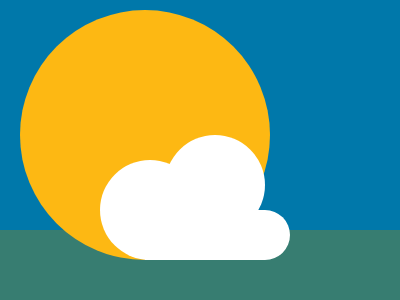

Write a web page that renders exactly this picture using CSS.

<!DOCTYPE html>
<html lang="en" dir="ltr">

<head>
  <meta charset="utf-8">
  <title>My Family</title>
  <link rel="icon" href="favicon.ico">
  <link rel="HTML" href="HTMLS/index.html" />
  <style>
    body {
      background-color: #0078AA;
    }

    div {
      position: absolute;
      width: 20px;
      height: 100px;
      left: 800px;
      background-color: #54BAB9;

    }

    p {
      position: absolute;
      width: 0px;
      height: 0px;
      left: 810px;
      top: -8px;
      border-right: 60px solid transparent;
      border-left: 60px solid transparent;
      transform: rotate(.50turn);
      border-bottom: 60px solid #54BAB9;
    }

    i {
      position: absolute;
      width: 20px;
      height: 100px;
      left: 920px;
      background-color: #54BAB9;

    }

    u {
      position: absolute;
      width: 0px;
      height: 0px;
      left: 810px;
      top: -15px;
      border-right: 60px solid transparent;
      border-left: 60px solid transparent;
      transform: rotate(.50turn);
      border-bottom: 60px solid #0078AA;
    }

    .h {
      position: absolute;
      width: 20px;
      height: 50px;
      top: 58px;
      left: 1000px;
      background-color: #54BAB9;

    }

    .j {
      position: absolute;
      width: 0px;
      height: 0px;
      left: 950px;
      top: 8px;
      border-right: 60px solid transparent;
      border-left: 60px solid transparent;
      transform: rotate(.50turn);
      border-bottom: 60px solid #54BAB9;
    }

    .k {
      position: absolute;
      width: 0px;
      height: 0px;
      left: 950px;
      top: -14px;
      border-right: 60px solid transparent;
      border-left: 60px solid transparent;
      transform: rotate(.50turn);
      border-bottom: 60px solid #0078AA;

    }

    .y {
      position: absolute;
      width: 20px;
      height: 100px;
      top: 9px;
      left: 1150px;
      background-color: #54BAB9;

    }

    .g {
      position: absolute;
      width: 90px;
      height: 20px;
      background-color: #54BAB9;
      left: 1150px;
      top: 8px;
    }

    .l {
      position: absolute;
      width: 45px;
      height: 20px;
      left: 1150px;
      top: 50px;
      background-color: #54BAB9;
    }

    .t {
      position: absolute;
      width: 0px;
      height: 0px;
      left: 1250px;
      top: 7px;
      border-right: 60px solid transparent;
      border-left: 60px solid transparent;
      border-bottom: 105px solid #54BAB9;

    }

    .r {
      position: absolute;
      width: 0px;
      height: 0px;
      left: 1250px;
      top: 37px;
      border-right: 60px solid transparent;
      border-left: 60px solid transparent;
      border-bottom: 105px solid #0078AA;
    }

    .e {
      position: absolute;
      width: 60px;
      height: 20px;
      left: 1280px;
      top: 70px;
      background-color: #54BAB9;
    }





    .z {
      position: absolute;
      width: 20px;
      height: 105px;
      left: 1380px;
      top: 30;
      background-color: #54BAB9;

    }

    .x {
      position: absolute;
      width: 0px;
      height: 0px;
      left: 1390px;
      top: 8px;
      border-right: 60px solid transparent;
      border-left: 60px solid transparent;
      transform: rotate(.50turn);
      border-bottom: 60px solid #54BAB9;
    }

    .c {
      position: absolute;
      width: 20px;
      height: 105px;
      left: 1500px;
      background-color: #54BAB9;

    }

    .s {
      position: absolute;
      width: 0px;
      height: 0px;
      left: 1390px;
      top: -15px;
      border-right: 60px solid transparent;
      border-left: 60px solid transparent;
      transform: rotate(.50turn);
      border-bottom: 60px solid #0078AA;
    }

    .d {
      position: absolute;
      width: 20px;
      height: 105px;
      left: 1550px;
      background-color: #54BAB9;

    }

    .b {
      position: absolute;
      width: 20px;
      height: 105px;
      left: 1600px;
      background-color: #54BAB9;

    }

    .f {
      position: absolute;
      width: 80px;
      height: 20px;
      left: 1600px;
      top: 95px;
      background-color: #54BAB9;

    }

    /*
this is the last letter
*/



    .qq {
      position: absolute;
      width: 20px;
      height: 50px;
      top: 65px;
      left: 1710px;
      background-color: #54BAB9;

    }

    .bb {
      position: absolute;
      width: 0px;
      height: 0px;
      left: 1660px;
      top: 10px;
      border-right: 60px solid transparent;
      border-left: 60px solid transparent;
      transform: rotate(.50turn);
      border-bottom: 70px solid #54BAB9;
    }

    .ff {
      position: absolute;
      width: 0px;
      height: 0px;
      left: 1660px;
      top: -15px;
      border-right: 60px solid transparent;
      border-left: 60px solid transparent;
      transform: rotate(.50turn);
      border-bottom: 70px solid #0078AA;

    }

    .grass {
      position: absolute;
      width: 4220px;
      height: 70px;
      bottom: 0px;
      left: 0px;
      background-color: #377D71;

    }


    .n {
      width: 100px;
      height: 100px;
      border-radius: 50%;
      position: absolute;
      top: 135px;
      left: 165px;
      background: #FFFFFF;
    }

    .ll {
      width: 100px;
      height: 100px;
      border-radius: 50%;
      position: absolute;
      top: 160px;
      left: 100px;
      background: #FFFFFF;
    }

    .kkk {
      width: 50px;
      height: 50px;
      border-radius: 50%;
      position: absolute;
      top: 210px;
      left: 240px;
      background: #FFFFFF;
    }

    .jj {
      width: 120px;
      height: 50px;
      position: absolute;
      top: 210px;
      left: 145px;
      background: #FFFFFF;
    }


    .ppp {
      width: 100px;
      height: 100px;
      border-radius: 50%;
      position: absolute;
      top: 130px;
      left: 725px;
      background: #FFFFFF;
    }

    .lll {
      width: 100px;
      height: 100px;
      border-radius: 50%;
      position: absolute;
      top: 155px;
      left: 650px;
      background: #FFFFFF;
    }

    .ttt {
      width: 50px;
      height: 50px;
      border-radius: 50%;
      position: absolute;
      top: 205px;
      left: 800px;
      background: #FFFFFF;
    }

    .rr {
      width: 120px;
      height: 50px;
      position: absolute;
      top: 205px;
      left: 705px;
      background: #FFFFFF;
    }




    .ee {
      width: 100px;
      height: 100px;
      border-radius: 50%;
      position: absolute;
      top: 130px;
      left: 1325px;
      background: #FFFFFF;
    }

    .zz {
      width: 100px;
      height: 100px;
      border-radius: 50%;
      position: absolute;
      top: 155px;
      left: 1250px;
      background: #FFFFFF;
    }

    .xc {
      width: 50px;
      height: 50px;
      border-radius: 50%;
      position: absolute;
      top: 205px;
      left: 1400px;
      background: #FFFFFF;
    }

    .cc {
      width: 120px;
      height: 50px;
      position: absolute;
      top: 205px;
      left: 1305px;
      background: #FFFFFF;
    }





    .sss {
      width: 100px;
      height: 100px;
      border-radius: 50%;
      position: absolute;
      top: 60px;
      left: 1925px;
      background: #FFFFFF;
    }

    .ddd {
      width: 100px;
      height: 100px;
      border-radius: 50%;
      position: absolute;
      top: 85px;
      left: 1850px;
      background: #FFFFFF;
    }

    .bbb {
      width: 50px;
      height: 50px;
      border-radius: 50%;
      position: absolute;
      top: 135px;
      left: 2000px;
      background: #FFFFFF;
    }

    .fff {
      width: 120px;
      height: 50px;
      position: absolute;
      top: 135px;
      left: 1905px;
      background: #FFFFFF;
    }



    .qqq {
      width: 100px;
      height: 100px;
      border-radius: 50%;
      position: absolute;
      top: 160px;
      left: 2325px;
      background: #FFFFFF;
    }

    .www {
      width: 100px;
      height: 100px;
      border-radius: 50%;
      position: absolute;
      top: 185px;
      left: 2250px;
      background: #FFFFFF;
    }

    .eee {
      width: 50px;
      height: 50px;
      border-radius: 50%;
      position: absolute;
      top: 235px;
      left: 2400px;
      background: #FFFFFF;
    }

    .rrr {
      width: 120px;
      height: 50px;
      position: absolute;
      top: 235px;
      left: 2305px;
      background: #FFFFFF;
    }






    /*body*/







    .hair {
      width: 105px;
      height: 100px;
      border-radius: 50%;
      position: absolute;
      top: 835px;
      left: 1000px;
      background: #000000;
    }

    .head {
      width: 105px;
      height: 105px;
      border-radius: 50%;
      position: absolute;
      top: 848px;
      left: 1000px;
      background: #E6CCA9;
    }


    .eye {
      width: 25px;
      height: 25px;
      border-radius: 50%;
      position: absolute;
      top: 870px;
      left: 1020px;
      background: #000000;
    }

    .eye2 {
      width: 25px;
      height: 25px;
      border-radius: 50%;
      position: absolute;
      top: 870px;
      left: 1060px;
      background: #000000;
    }

    .smile {
      width: 20px;
      height: 20px;
      border-radius: 50%;
      position: absolute;
      border: 7px solid #FF8B8B;
      top: 910px;
      left: 1035px;
      background: #E6CCA9;
    }

    .rec {
      width: 60px;
      height: 30px;
      position: absolute;
      top: 897px;
      left: 1035px;
      background: #E6CCA9;
    }

    .neck {
      width: 15px;
      height: 20px;
      position: absolute;
      top: 945px;
      left: 1045px;
      background: #E6CCA9;
    }

    .upper-body {
      width: 100px;
      height: 140px;
      position: absolute;
      border-radius: 10% 10% 0 0;
      top: 965px;
      left: 1005px;
      background: #54BAB9;
    }

    .arm2 {
      width: 110px;
      height: 30px;
      position: absolute;
      transform: rotate(.35turn);
      top: 995px;
      left: 1070px;
      background: #E6CCA9;
    }

    .arm {
      width: 110px;
      height: 30px;
      position: absolute;
      transform: rotate(.12turn);
      top: 995px;
      left: 930px;
      background: #E6CCA9;
    }

    .hand {
      width: 35px;
      height: 35px;
      position: absolute;
      border-radius: 50%;
      top: 940px;
      left: 1145px;
      background: #E6CCA9;
    }

    .hand2 {
      width: 35px;
      height: 35px;
      position: absolute;
      border-radius: 50%;
      top: 955px;
      left: 929px;
      background: #E6CCA9;
    }


    .leg {
      width: 35px;
      height: 160px;
      position: absolute;
      top: 1100px;
      left: 1070px;
      background: #83BD75;
    }

    .leg2 {
      width: 35px;
      height: 160px;
      position: absolute;
      top: 1100px;
      left: 1005px;
      background: #83BD75;
    }

    .foot {
      width: 60px;
      height: 35px;
      position: absolute;
      border-radius: 0 50% 50% 0;
      top: 1225px;
      left: 1070px;
      background: #000000;
    }

    .foot2 {
      width: 60px;
      height: 35px;
      position: absolute;
      border-radius: 50% 0 0 50%;
      top: 1225px;
      left: 980px;
      background: #000000;
    }









    .hair2 {
      width: 120px;
      height: 120px;
      position: absolute;
      border: 15px solid #000000;
      border-radius: 50%;
      top: 800px;
      left: 1300px;
    }


    .rec2 {
      width: 250px;
      height: 80px;
      background-color: #0078AA;
      position: absolute;
      top: 875px;
      left: 1250px;
    }

    .head2 {
      width: 120px;
      height: 120px;
      border-radius: 50%;
      position: absolute;
      top: 817px;
      left: 1315px;
      background: #E6CCA9;
    }

    .eye3 {
      width: 25px;
      height: 25px;
      border-radius: 50%;
      position: absolute;
      top: 850px;
      left: 1343px;
      background: #000000;
    }

    .eye4 {
      width: 25px;
      height: 25px;
      border-radius: 50%;
      position: absolute;
      top: 850px;
      left: 1383px;
      background: #000000;
    }

    .smile2 {
      width: 20px;
      height: 20px;
      border-radius: 50%;
      position: absolute;
      border: 7px solid #FF8B8B;
      top: 895px;
      left: 1359px;
      background: #E6CCA9;
    }

    .rec4 {
      width: 60px;
      height: 30px;
      position: absolute;
      top: 883px;
      left: 1335px;
      background: #E6CCA9;
    }

    .neck2 {
      width: 15px;
      height: 20px;
      position: absolute;
      top: 935px;
      left: 1367px;
      background: #E6CCA9;
    }

    .upper-body2 {
      width: 100px;
      height: 140px;
      position: absolute;
      border-radius: 10% 10% 0 0;
      top: 955px;
      left: 1325px;
      background: #4E944F;
    }

    .arm6 {
      width: 110px;
      height: 30px;
      position: absolute;
      transform: rotate(.35turn);
      top: 995px;
      left: 1390px;
      background: #E6CCA9;
    }

    .arm5 {
      width: 110px;
      height: 30px;
      position: absolute;
      transform: rotate(.12turn);
      top: 995px;
      left: 1250px;
      background: #E6CCA9;
    }

    .hand4 {
      width: 35px;
      height: 35px;
      position: absolute;
      border-radius: 50%;
      top: 940px;
      left: 1465px;
      background: #E6CCA9;
    }

    .hand3 {
      width: 35px;
      height: 35px;
      position: absolute;
      border-radius: 50%;
      top: 955px;
      left: 1250px;
      background: #E6CCA9;
    }


    .leg4 {
      width: 35px;
      height: 165px;
      position: absolute;
      top: 1095px;
      left: 1390px;
      background: #F15412;
    }

    .leg3 {
      width: 35px;
      height: 165px;
      position: absolute;
      top: 1095px;
      left: 1325px;
      background: #F15412;
    }

    .foot4 {
      width: 60px;
      height: 35px;
      position: absolute;
      border-radius: 0 50% 50% 0;
      top: 1225px;
      left: 1390px;
      background: #000000;
    }

    .foot3 {
      width: 60px;
      height: 35px;
      position: absolute;
      border-radius: 50% 0 0 50%;
      top: 1225px;
      left: 1300px;
      background: #000000;
    }




























    .hair3 {
      width: 120px;
      height: 120px;
      position: absolute;
      border: 15px solid #000000;
      border-radius: 50%;
      top: 750px;
      left: 600px;
    }


    .rec3 {
      width: 250px;
      height: 80px;
      background-color: #0078AA;
      position: absolute;
      top: 825px;
      left: 600px;
    }

    .head3 {
      width: 120px;
      height: 120px;
      border-radius: 50%;
      position: absolute;
      top: 765px;
      left: 615px;
      background: #E6CCA9;
    }

    .eye5 {
      width: 25px;
      height: 25px;
      border-radius: 50%;
      position: absolute;
      top: 800px;
      left: 640px;
      background: #000000;
    }

    .eye6 {
      width: 25px;
      height: 25px;
      border-radius: 50%;
      position: absolute;
      top: 800px;
      left: 682px;
      background: #000000;
    }

    .smile3 {
      width: 20px;
      height: 20px;
      border-radius: 50%;
      position: absolute;
      border: 7px solid #FF8B8B;
      top: 842px;
      left: 655px;
      background: #E6CCA9;
    }

    .rec5 {
      width: 60px;
      height: 30px;
      position: absolute;
      top: 831px;
      left: 655px;
      background: #E6CCA9;
    }

    .neck3 {
      width: 15px;
      height: 20px;
      position: absolute;
      top: 880px;
      left: 665px;
      background: #E6CCA9;
    }

    .upper-body3 {
      width: 100px;
      height: 150px;
      position: absolute;
      border-radius: 10% 10% 0 0;
      top: 900px;
      left: 622px;
      background: #F38BA0;
    }

    .arm8 {
      width: 130px;
      height: 30px;
      position: absolute;
      transform: rotate(.35turn);
      top: 940px;
      left: 675px;
      background: #E6CCA9;
    }

    .arm7 {
      width: 130px;
      height: 30px;
      position: absolute;
      transform: rotate(.12turn);
      top: 945px;
      left: 540px;
      background: #E6CCA9;
    }

    .hand5 {
      width: 35px;
      height: 35px;
      position: absolute;
      border-radius: 50%;
      top: 893px;
      left: 535px;
      background: #E6CCA9;
    }

    .hand6 {
      width: 35px;
      height: 35px;
      position: absolute;
      border-radius: 50%;
      top: 885px;
      left: 760px;
      background: #E6CCA9;
    }


    .leg5 {
      width: 35px;
      height: 210px;
      position: absolute;
      top: 1050px;
      left: 687px;
      background: #9772FB;
    }

    .leg6 {
      width: 35px;
      height: 210px;
      position: absolute;
      top: 1050px;
      left: 622px;
      background: #9772FB;
    }

    .foot5 {
      width: 60px;
      height: 35px;
      position: absolute;
      border-radius: 0 50% 50% 0;
      top: 1225px;
      left: 687px;
      background: #000000;
    }

    .foot6 {
      width: 60px;
      height: 35px;
      position: absolute;
      border-radius: 50% 0 0 50%;
      top: 1225px;
      left: 597px;
      background: #000000;
    }

























    .hair4 {
      width: 105px;
      height: 100px;
      border-radius: 50%;
      position: absolute;
      top: 711px;
      left: 1680px;
      background: #000000;
    }

    .head4 {
      width: 105px;
      height: 105px;
      border-radius: 50%;
      position: absolute;
      top: 726px;
      left: 1680px;
      background: #E6CCA9;
    }


    .eye7 {
      width: 25px;
      height: 25px;
      border-radius: 50%;
      position: absolute;
      top: 750px;
      left: 1701px;
      background: #000000;
    }

    .eye8 {
      width: 25px;
      height: 25px;
      border-radius: 50%;
      position: absolute;
      top: 750px;
      left: 1741px;
      background: #000000;
    }

    .smile4 {
      width: 20px;
      height: 20px;
      border-radius: 50%;
      position: absolute;
      border: 7px solid #FF8B8B;
      top: 790px;
      left: 1715px;
      background: #E6CCA9;
    }

    .rec6 {
      width: 60px;
      height: 30px;
      position: absolute;
      top: 780px;
      left: 1690px;
      background: #E6CCA9;
    }

    .neck4 {
      width: 15px;
      height: 20px;
      position: absolute;
      top: 830px;
      left: 1725px;
      background: #E6CCA9;
    }

    .upper-body4 {
      width: 110px;
      height: 190px;
      position: absolute;
      border-radius: 10% 10% 0 0;
      top: 850px;
      left: 1678px;
      background: #64E291;
    }

    .arm9 {
      width: 110px;
      height: 30px;
      position: absolute;
      transform: rotate(.35turn);
      top: 900px;
      left: 1748px;
      background: #E6CCA9;
    }

    .arm10{
      width: 110px;
      height: 30px;
      position: absolute;
      transform: rotate(.12turn);
      top: 900px;
      left: 1600px;
      background: #E6CCA9;
    }

    .hand7 {
      width: 35px;
      height: 35px;
      position: absolute;
      border-radius: 50%;
      top: 860px;
      left: 1597px;
      background: #E6CCA9;
    }

    .hand8 {
      width: 35px;
      height: 35px;
      position: absolute;
      border-radius: 50%;
      top: 855px;
      left: 1815px;
      background: #E6CCA9;
    }


    .leg7 {
      width: 35px;
      height: 293px;
      position: absolute;
      top: 967px;
      left: 1753px;
      background: #FFA400;
    }

    .leg8 {
      width: 35px;
      height: 293px;
      position: absolute;
      top: 967px;
      left: 1678px;
      background: #FFA400;
    }

    .foot7 {
      width: 60px;
      height: 35px;
      position: absolute;
      border-radius: 0 50% 50% 0;
      top: 1225px;
      left: 1753px;
      background: #000000;
    }

    .foot8 {
      width: 60px;
      height: 35px;
      position: absolute;
      border-radius: 50% 0 0 50%;
      top: 1225px;
      left: 1654px;
      background: #000000;
    }

    .sun {
      width: 250px;
      height: 250px;
      position: absolute;
      border-radius: 50%;
      top: 10px;
      left: 20px;
      background: #FDB813;
    }

  </style>




</head>

<body>
  <div></div>
  <p></p>
  <i></i>
  <u></u>
  <h class="h"></h>
  <j class="j"></j>
  <k class="k"></k>

  <y class="y"></y>
  <g class="g"></g>
  <l class="l"></l>

  <t class="t"></t>
  <r class="r"></r>
  <e class="e"></e>

  <z class="z"></z>
  <x class="x"></x>
  <c class="c"></c>
  <s class="s"></s>

  <d class="d"></d>

  <b class="b"></b>
  <f class="f"></f>

  <qq class="qq"></qq>
  <bb class="bb"></bb>
  <ff class="ff"></ff>

  <gr class="grass"></gr>
  <sun class="sun"></sun>
  <gg class="n"></gg>
  <aa class="ll"></aa>
  <fgggg class="kkk"></fgggg>



  <rtttt class="jj"></rtttt>

  <ggg class="ppp"></ggg>
  <llllll class="lll"></llllll>
  <ttttt class="ttt"></ttttt>
  <rrrrr class="rr"></rrrrr>



  <ez class="ee"></ez>
  <zzz class="zz"></zzz>
  <xxx class="xc"></xxx>
  <ccc class="cc"></ccc>


  <sss class="sss"></sss>
  <ddd class="ddd"></ddd>
  <bbb class="bbb"></bbb>

  <fff class="fff"></fff>

  <uuu class="qqq"></uuu>
  <suuu class="www"></suuu>
  <eswwee class="eee"></eswwee>
  <rrswwr class="rrr"></rrswwr>




  <hair class="hair"></hair>
  <hhhh class="head"></hhhh>
  <eye class="eye"></eye>
  <eye2 class="eye2"></eye2>
  <smile class="smile"></smile>
  <rec class="rec"></rec>
  <neck class="neck"></neck>




  <arm class="arm"></arm>
  <arm2 class="arm2"></arm2>
  <hand class="hand"></hand>
  <hand2 class="hand2"></hand2>


  <leg class="leg"></leg>
  <leg2 class="leg2"></leg2>
  <foot class="foot"></foot>
  <foot2 class="foot2"></foot2>


  <ubody class="upper-body"></ubody>



  <hair-2 class="hair2"></hair-2>
  <rec-2 class="rec2"></rec-2>
  <head-2 class="head2"></head-2>


  <eye3 class="eye3"></eye3>
  <eye4 class="eye4"></eye4>
  <smile2 class="smile2"></smile2>
  <rec4 class="rec4"></rec4>
  <neck2 class="neck2"></neck2>




  <arm5 class="arm5"></arm5>
  <arm6 class="arm6"></arm6>
  <hand4 class="hand4"></hand4>
  <hand3 class="hand3"></hand3>


  <leg4 class="leg4"></leg4>
  <leg3 class="leg3"></leg3>
  <foot4 class="foot4"></foot4>
  <foot3 class="foot3"></foot3>


  <ubody2 class="upper-body2"></ubody2>









  <hair-3 class="hair3"></hair-3>
  <rec-3 class="rec3"></rec-3>
  <head-3 class="head3"></head-3>


  <eye5 class="eye5"></eye5>
  <eye6 class="eye6"></eye6>
  <smile3 class="smile3"></smile3>
  <rec5 class="rec5"></rec5>


  <neck3 class="neck3"></neck3>




  <arm7 class="arm7"></arm7>
  <arm8 class="arm8"></arm8>
  <hand5 class="hand5"></hand5>
  <hand6 class="hand6"></hand6>


  <leg5 class="leg5"></leg5>
  <leg6 class="leg6"></leg6>
  <foot5 class="foot5"></foot5>
  <foot6 class="foot6"></foot6>


  <ubody3 class="upper-body3"></ubody3>















  <hair4 class="hair4"></hair4>
  <head4 class="head4"></head4>
  <eye7 class="eye7"></eye7>
  <eye8 class="eye8"></eye8>
  <smile4 class="smile4"></smile4>
  <rec6 class="rec6"></rec6>
  <neck4 class="neck4"></neck4>




  <arm9 class="arm9"></arm9>
  <arm10 class="arm10"></arm10>
  <hand7 class="hand7"></hand7>
  <hand8 class="hand8"></hand8>


  <leg7 class="leg7"></leg7>
  <leg8 class="leg8"></leg8>
  <foot7 class="foot7"></foot7>
  <foot8 class="foot8"></foot8>


  <ubody4 class="upper-body4"></ubody4>
</body>

</html>
